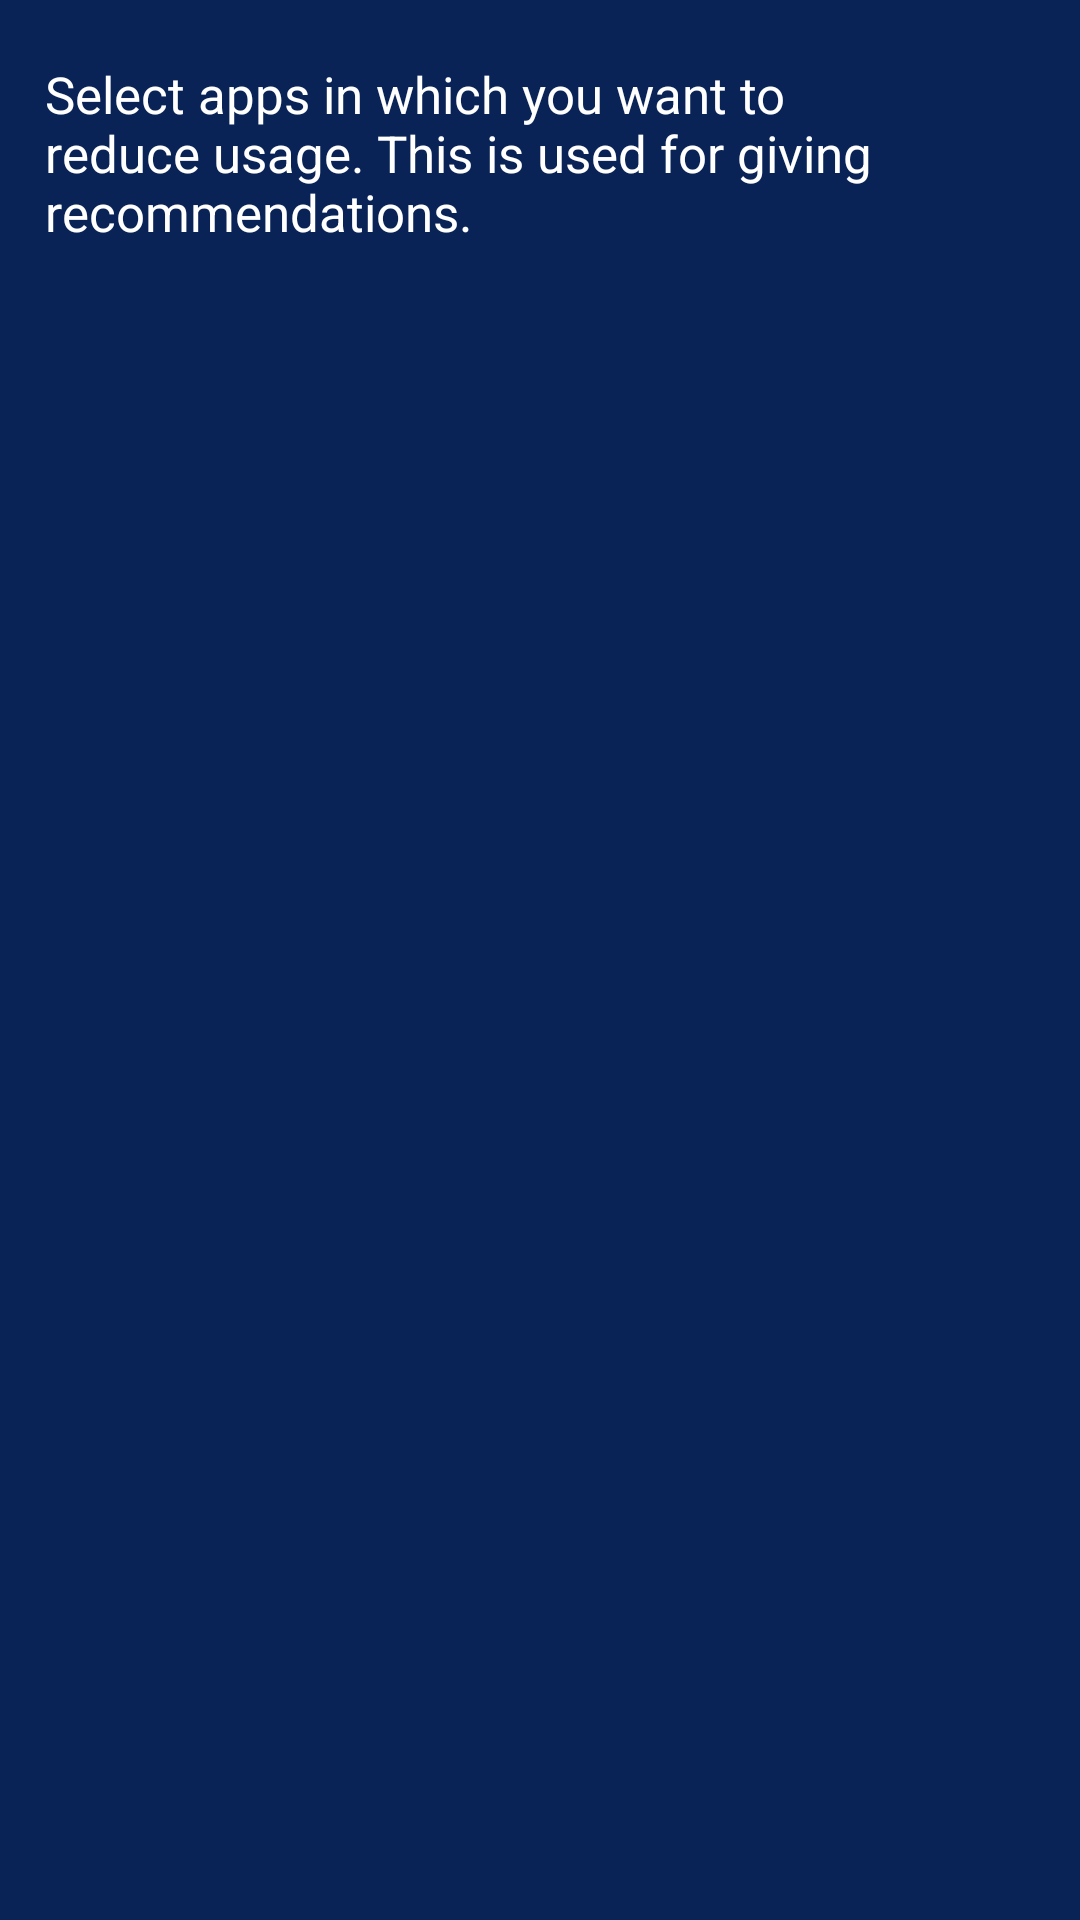

Reconstruct the res/layout file that produces this screen, plus the resources it refers to.
<!-- AndroidManifest.xml: application theme AppTheme -->
<!-- res/layout/fragment_onboarding_restrictions.xml -->
<?xml version="1.0" encoding="utf-8"?>
<LinearLayout xmlns:android="http://schemas.android.com/apk/res/android"
    xmlns:tools="http://schemas.android.com/tools"
    android:layout_width="match_parent"
    android:layout_height="match_parent"
    android:orientation="vertical"
    android:background="#092356"
    tools:context=".fragments.OnboardingRestrictionsFragment">

    <TextView
        android:text="@string/onboarding_restrictions"
        style="@style/OnboardingTextViewStyle"
        android:layout_marginTop="20dp"
        android:layout_marginBottom="20dp"/>
    <ProgressBar
        android:id="@+id/loading_progress_bar"
        android:layout_width="match_parent"
        android:layout_height="match_parent"
        android:indeterminate="true"
        android:visibility="gone"/>
    <GridView
        android:id="@+id/apps_grid"
        android:layout_width="match_parent"
        android:layout_height="0dp"
        android:layout_weight="1"
        android:columnWidth="54dp"
        android:numColumns="auto_fit"
        android:verticalSpacing="24dp"
        android:horizontalSpacing="10dp"
        android:stretchMode="spacingWidthUniform"/>

</LinearLayout>
<!-- resources referenced by this layout -->
<resources>
  <string name="onboarding_restrictions">Select apps in which you want to reduce usage. This is used for giving recommendations.</string>
  <style name="OnboardingTextViewStyle">
          <item name="android:layout_height">wrap_content</item>
          <item name="android:layout_width">wrap_content</item>
          <item name="android:textColor">@color/primaryTextColor</item>
          <item name="android:textSize">17sp</item>
          <item name="android:layout_marginStart">15dp</item>
          <item name="android:layout_marginEnd">15dp</item>
      </style>
  <style name="AppTheme" parent="Theme.AppCompat.Light.DarkActionBar">
          
          <item name="colorPrimary">@color/colorPrimary</item>
          <item name="colorPrimaryDark">@color/colorPrimaryDark</item>
          <item name="colorAccent">@color/colorAccent</item>
      </style>
  <color name="primaryTextColor">#ffffff</color>
  <color name="colorPrimary">#1565c0</color>
  <color name="colorPrimaryDark">#003c8f</color>
  <color name="colorAccent">#dd2c00</color>
</resources>
